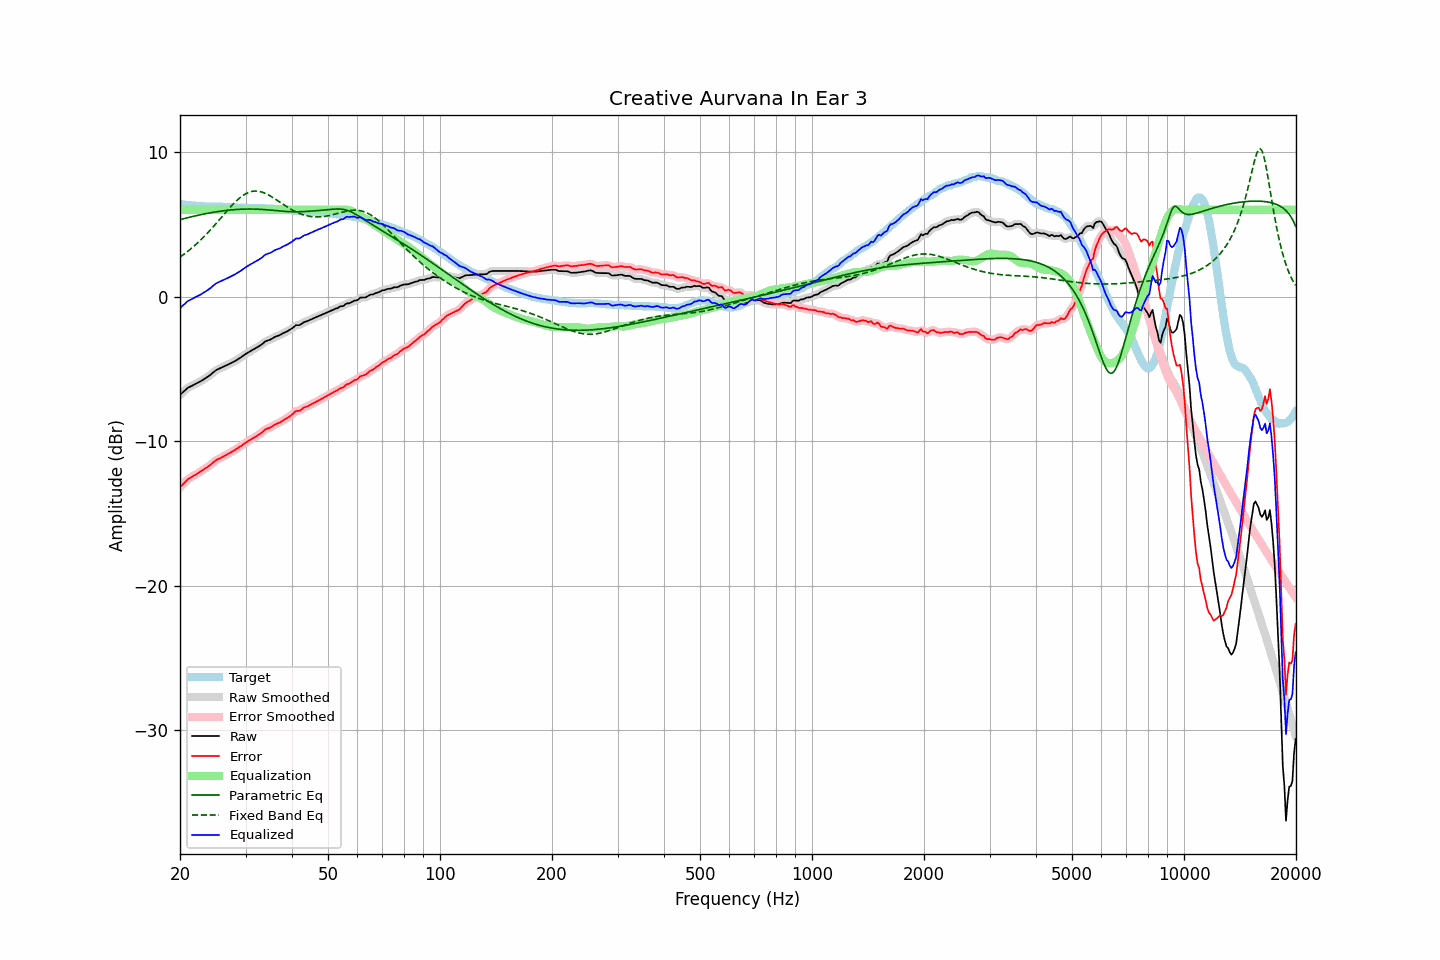

The data file committed next to this chart (first rows):
frequency, raw, error, smoothed, error_smoothed, equalization, parametric_eq, fixed_band_eq, equalized_raw, equalized_smoothed, target
20.00, -6.80, -13.20, -6.81, -13.21, 6.00, 5.32, 2.73, -0.80, -0.81, 6.40
20.20, -6.70, -13.09, -6.70, -13.08, 6.00, 5.35, 2.81, -0.70, -0.70, 6.39
20.40, -6.60, -12.97, -6.60, -12.97, 6.00, 5.38, 2.89, -0.60, -0.60, 6.37
20.61, -6.50, -12.86, -6.50, -12.85, 6.00, 5.41, 2.97, -0.50, -0.50, 6.36
20.81, -6.40, -12.74, -6.40, -12.74, 6.00, 5.43, 3.05, -0.40, -0.40, 6.34
21.02, -6.30, -12.63, -6.32, -12.65, 6.00, 5.46, 3.14, -0.30, -0.32, 6.33
21.23, -6.25, -12.57, -6.25, -12.56, 6.00, 5.49, 3.23, -0.25, -0.25, 6.32
21.44, -6.20, -12.51, -6.20, -12.50, 6.00, 5.51, 3.32, -0.20, -0.20, 6.31
21.66, -6.14, -12.43, -6.15, -12.44, 6.00, 5.54, 3.41, -0.14, -0.15, 6.29
21.87, -6.09, -12.38, -6.09, -12.37, 6.00, 5.57, 3.51, -0.09, -0.09, 6.29
22.09, -6.03, -12.31, -6.03, -12.31, 6.00, 5.59, 3.61, -0.03, -0.03, 6.28
22.31, -5.97, -12.24, -5.97, -12.24, 6.00, 5.62, 3.71, 0.03, 0.03, 6.26
22.54, -5.91, -12.17, -5.91, -12.17, 6.00, 5.64, 3.82, 0.09, 0.09, 6.25
22.76, -5.85, -12.10, -5.85, -12.10, 6.00, 5.66, 3.92, 0.15, 0.15, 6.24
22.99, -5.78, -12.03, -5.78, -12.02, 6.00, 5.69, 4.03, 0.22, 0.22, 6.24
23.22, -5.71, -11.95, -5.71, -11.95, 6.00, 5.71, 4.15, 0.29, 0.29, 6.23
23.45, -5.64, -11.87, -5.64, -11.88, 6.00, 5.73, 4.26, 0.36, 0.36, 6.23
23.69, -5.57, -11.81, -5.57, -11.80, 6.00, 5.75, 4.38, 0.43, 0.43, 6.23
23.92, -5.49, -11.72, -5.49, -11.72, 6.00, 5.77, 4.50, 0.51, 0.51, 6.23
24.16, -5.41, -11.64, -5.41, -11.64, 6.00, 5.79, 4.62, 0.59, 0.59, 6.23
24.40, -5.31, -11.54, -5.31, -11.54, 6.00, 5.81, 4.74, 0.69, 0.69, 6.23
24.65, -5.22, -11.45, -5.22, -11.45, 6.00, 5.83, 4.87, 0.78, 0.78, 6.23
24.89, -5.13, -11.36, -5.14, -11.36, 6.00, 5.85, 4.99, 0.87, 0.86, 6.23
25.14, -5.06, -11.29, -5.07, -11.29, 6.00, 5.87, 5.12, 0.94, 0.93, 6.23
25.39, -5.01, -11.24, -5.01, -11.23, 6.00, 5.88, 5.25, 0.99, 0.99, 6.23
25.65, -4.96, -11.18, -4.96, -11.18, 6.00, 5.90, 5.38, 1.04, 1.04, 6.22
25.91, -4.91, -11.13, -4.91, -11.13, 6.00, 5.92, 5.51, 1.09, 1.09, 6.22
26.16, -4.86, -11.07, -4.86, -11.07, 6.00, 5.93, 5.64, 1.14, 1.14, 6.20
26.43, -4.80, -11.01, -4.81, -11.01, 6.00, 5.94, 5.77, 1.20, 1.19, 6.20
26.69, -4.75, -10.94, -4.75, -10.94, 6.00, 5.96, 5.90, 1.25, 1.25, 6.19
26.96, -4.70, -10.88, -4.70, -10.89, 6.00, 5.97, 6.02, 1.30, 1.30, 6.18
27.23, -4.64, -10.82, -4.65, -10.82, 6.00, 5.98, 6.15, 1.36, 1.35, 6.18
27.50, -4.59, -10.76, -4.59, -10.76, 6.00, 5.99, 6.27, 1.41, 1.41, 6.17
27.77, -4.53, -10.69, -4.54, -10.69, 6.00, 6.00, 6.39, 1.47, 1.46, 6.16
28.05, -4.48, -10.63, -4.48, -10.63, 6.00, 6.01, 6.50, 1.52, 1.52, 6.15
28.33, -4.41, -10.56, -4.41, -10.56, 6.00, 6.02, 6.61, 1.59, 1.59, 6.15
28.62, -4.34, -10.49, -4.35, -10.49, 6.00, 6.03, 6.71, 1.66, 1.65, 6.14
28.90, -4.27, -10.40, -4.27, -10.41, 6.00, 6.03, 6.81, 1.73, 1.73, 6.13
29.19, -4.20, -10.34, -4.20, -10.34, 6.00, 6.04, 6.90, 1.80, 1.80, 6.14
29.48, -4.12, -10.26, -4.12, -10.26, 6.00, 6.04, 6.98, 1.88, 1.88, 6.14
29.78, -4.04, -10.18, -4.04, -10.18, 6.00, 6.05, 7.05, 1.96, 1.96, 6.14
30.08, -3.96, -10.10, -3.97, -10.11, 6.00, 6.05, 7.12, 2.04, 2.03, 6.14
30.38, -3.90, -10.04, -3.90, -10.03, 6.00, 6.05, 7.17, 2.10, 2.10, 6.14
30.68, -3.83, -9.97, -3.83, -9.96, 6.00, 6.05, 7.22, 2.17, 2.17, 6.13
30.99, -3.76, -9.89, -3.77, -9.90, 6.00, 6.05, 7.25, 2.24, 2.23, 6.13
31.30, -3.70, -9.83, -3.70, -9.83, 6.00, 6.05, 7.28, 2.30, 2.30, 6.13
31.61, -3.64, -9.77, -3.64, -9.77, 6.00, 6.05, 7.29, 2.36, 2.36, 6.13
31.93, -3.57, -9.70, -3.58, -9.70, 6.00, 6.05, 7.30, 2.43, 2.42, 6.13
32.24, -3.51, -9.63, -3.51, -9.63, 6.00, 6.04, 7.29, 2.49, 2.49, 6.11
32.57, -3.45, -9.56, -3.45, -9.56, 6.00, 6.04, 7.28, 2.55, 2.55, 6.11
32.89, -3.38, -9.49, -3.38, -9.49, 6.00, 6.03, 7.25, 2.62, 2.62, 6.11
33.22, -3.30, -9.41, -3.29, -9.40, 6.00, 6.03, 7.22, 2.70, 2.71, 6.11
33.55, -3.20, -9.31, -3.20, -9.30, 6.00, 6.02, 7.18, 2.80, 2.80, 6.10
33.89, -3.11, -9.20, -3.12, -9.22, 6.00, 6.01, 7.14, 2.89, 2.88, 6.09
34.23, -3.06, -9.15, -3.06, -9.15, 6.00, 6.00, 7.09, 2.94, 2.94, 6.09
34.57, -3.02, -9.11, -3.02, -9.11, 6.00, 5.99, 7.03, 2.98, 2.98, 6.09
34.92, -2.99, -9.08, -2.98, -9.07, 6.00, 5.98, 6.97, 3.01, 3.02, 6.08
35.27, -2.93, -9.01, -2.93, -9.01, 6.00, 5.97, 6.90, 3.07, 3.07, 6.08
35.62, -2.86, -8.94, -2.86, -8.94, 6.00, 5.96, 6.83, 3.14, 3.14, 6.08
35.97, -2.79, -8.86, -2.80, -8.87, 6.00, 5.95, 6.76, 3.21, 3.20, 6.06
... 635 more rows
